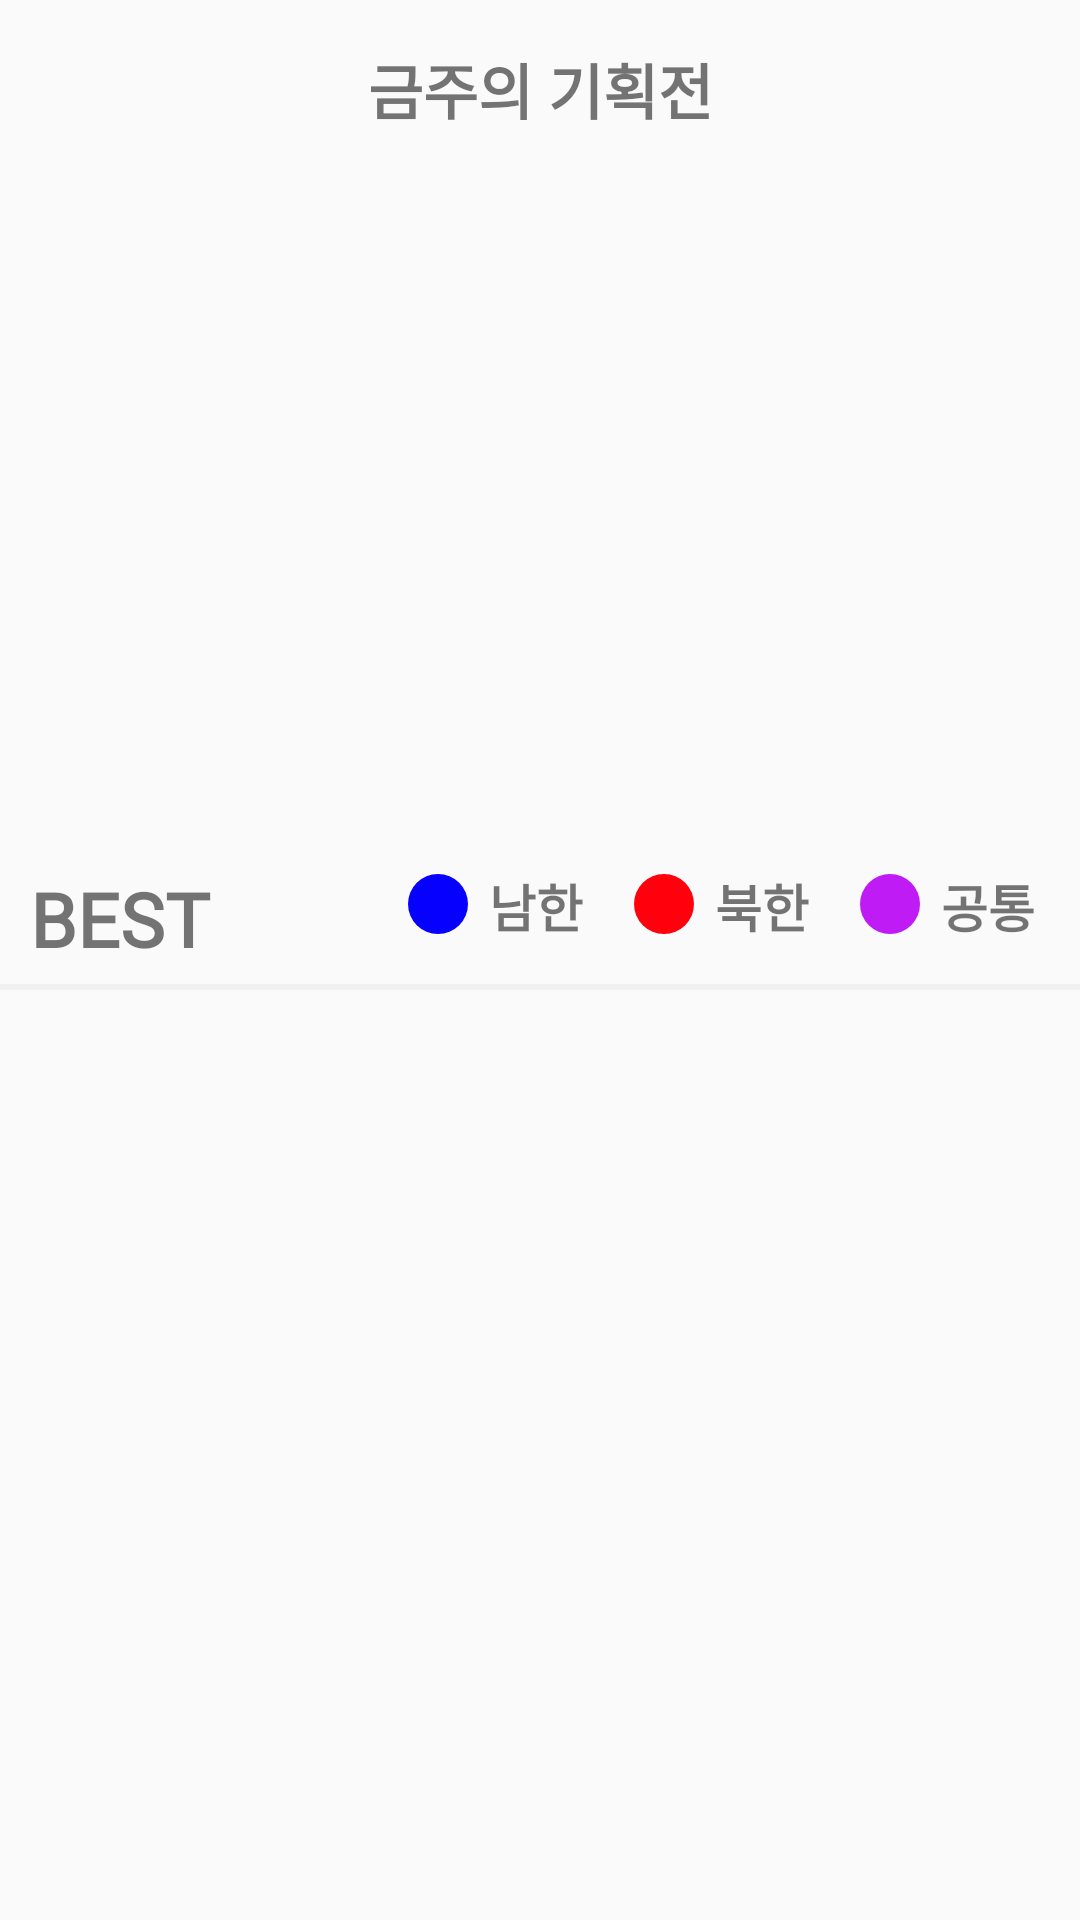

This screen was rendered from an Android layout file. Write that file and the resources it references.
<!-- AndroidManifest.xml: application theme AppTheme -->
<!-- res/layout/content_main.xml -->
<?xml version="1.0" encoding="utf-8"?>
<ScrollView
    xmlns:android="http://schemas.android.com/apk/res/android"
    xmlns:app="http://schemas.android.com/apk/res-auto"
    xmlns:tools="http://schemas.android.com/tools"
    android:layout_width="match_parent"
    android:layout_height="match_parent"
    android:fillViewport="true"
    android:scrollbars="vertical"
    app:layout_behavior="@string/appbar_scrolling_view_behavior"
    tools:context=".MainActivity"
    tools:ignore="MissingConstraints">

    <android.support.constraint.ConstraintLayout
        android:layout_width="match_parent"
        android:layout_height="wrap_content">

        <TextView
            android:id="@+id/week_event"
            android:layout_width="wrap_content"
            android:layout_height="wrap_content"
            android:layout_marginTop="15sp"
            android:fontFamily="@font/nixgonfont"
            android:text="금주의 기획전"
            android:textStyle="bold"
            android:textSize="20sp"
            app:layout_constraintBottom_toTopOf="@+id/event_image_slide"
            app:layout_constraintLeft_toLeftOf="parent"
            app:layout_constraintRight_toRightOf="parent"
            app:layout_constraintTop_toTopOf="parent" />

        <ViewFlipper
            android:id="@+id/event_image_slide"
            android:layout_width="match_parent"
            android:layout_height="200sp"
            android:layout_marginTop="15sp"
            app:layout_constraintLeft_toLeftOf="parent"
            app:layout_constraintRight_toRightOf="parent"
            app:layout_constraintTop_toBottomOf="@+id/week_event" />

        <TextView
            android:id="@+id/best_textview"
            android:layout_width="match_parent"
            android:layout_height="wrap_content"
            android:layout_marginStart="10sp"
            android:layout_marginTop="30sp"
            android:fontFamily="@font/nixgonfont"
            android:textStyle="bold"
            android:text="BEST"
            android:textSize="25sp"
            app:layout_constraintLeft_toLeftOf="parent"
            app:layout_constraintRight_toRightOf="parent"
            app:layout_constraintTop_toBottomOf="@+id/event_image_slide" />

        <LinearLayout
            android:layout_width="wrap_content"
            android:layout_height="wrap_content"
            android:orientation="horizontal"
            android:layout_marginTop="30sp"
            app:layout_constraintEnd_toEndOf="@id/best_textview"
            app:layout_constraintTop_toBottomOf="@id/event_image_slide">

            <ImageView
                android:id="@+id/south_img"
                android:layout_width="wrap_content"
                android:layout_height="wrap_content"
                android:src="@drawable/ic_south_24dp"/>

            <TextView
                android:id="@+id/south_txt"
                android:layout_width="wrap_content"
                android:layout_height="match_parent"
                android:fontFamily="@font/nixgonfont"
                android:gravity="center"
                android:paddingStart="5sp"
                android:paddingEnd="15sp"
                android:textStyle="bold"
                android:textSize="17sp"
                android:text="남한" />

            <ImageView
                android:id="@+id/north_img"
                android:layout_width="wrap_content"
                android:layout_height="wrap_content"
                android:src="@drawable/ic_north_24dp"/>
            <TextView
                android:id="@+id/north_txt"
                android:layout_width="wrap_content"
                android:layout_height="match_parent"
                android:fontFamily="@font/nixgonfont"
                android:gravity="center"
                android:paddingStart="5sp"
                android:paddingEnd="15sp"
                android:textStyle="bold"
                android:textSize="17sp"
                android:text="북한"/>

            <ImageView
                android:id="@+id/north_and_south_img"
                android:layout_width="wrap_content"
                android:layout_height="wrap_content"
                android:src="@drawable/ic_northandsouth_24dp"/>
            <TextView
                android:id="@+id/north_and_south_txt"
                android:layout_width="wrap_content"
                android:layout_height="match_parent"
                android:fontFamily="@font/nixgonfont"
                android:gravity="center"
                android:paddingStart="5sp"
                android:paddingEnd="15sp"
                android:textStyle="bold"
                android:textSize="17sp"
                android:text="공통"/>
        </LinearLayout>

        <View
            android:id="@+id/division_line"
            android:layout_width="match_parent"
            android:layout_height="2sp"
            android:layout_marginTop="5sp"
            android:background="#f1f1f1"
            app:layout_constraintLeft_toLeftOf="parent"
            app:layout_constraintRight_toRightOf="parent"
            app:layout_constraintTop_toBottomOf="@+id/best_textview" />

        <android.support.v7.widget.RecyclerView
            android:id="@+id/best_item_list"
            android:layout_width="match_parent"
            android:layout_height="wrap_content"
            android:layout_marginTop="5sp"
            app:layout_constraintLeft_toLeftOf="parent"
            app:layout_constraintRight_toRightOf="parent"
            app:layout_constraintTop_toBottomOf="@+id/division_line"/>

    </android.support.constraint.ConstraintLayout>
</ScrollView>
<!-- resources referenced by this layout -->
<resources>
  <!-- drawable ic_north_24dp (drawable) -->
  <vector android:height="24dp" android:tint="#FF000C"
      android:viewportHeight="24.0" android:viewportWidth="24.0"
      android:width="24dp" xmlns:android="http://schemas.android.com/apk/res/android">
      <path android:fillColor="#FF000000" android:pathData="M12,12m-10,0a10,10 0,1 1,20 0a10,10 0,1 1,-20 0"/>
  </vector>
  <!-- drawable ic_northandsouth_24dp (drawable) -->
  <vector android:height="24dp" android:tint="#BE1BF5"
      android:viewportHeight="24.0" android:viewportWidth="24.0"
      android:width="24dp" xmlns:android="http://schemas.android.com/apk/res/android">
      <path android:fillColor="#FF000000" android:pathData="M12,12m-10,0a10,10 0,1 1,20 0a10,10 0,1 1,-20 0"/>
  </vector>
  <!-- drawable ic_south_24dp (drawable) -->
  <vector android:height="24dp" android:tint="#0600FF"
      android:viewportHeight="24.0" android:viewportWidth="24.0"
      android:width="24dp" xmlns:android="http://schemas.android.com/apk/res/android">
      <path android:fillColor="#FF000000" android:pathData="M12,12m-10,0a10,10 0,1 1,20 0a10,10 0,1 1,-20 0"/>
  </vector>
  <style name="AppTheme" parent="Theme.AppCompat.Light.NoActionBar">
          
          <item name="colorPrimary">@color/colorPrimary</item>
          <item name="colorPrimaryDark">@color/colorPrimaryDark</item>
          <item name="colorAccent">@color/colorAccent</item>
          <item name="android:windowDrawsSystemBarBackgrounds">true</item>
      </style>
  <!-- not gathered from this repository: default colours our renderer supplied (Android Studio template values) -->
  <color name="colorPrimary">#FF6200EE</color>
  <color name="colorPrimaryDark">#FF3700B3</color>
  <color name="colorAccent">#FF03DAC5</color>
</resources>
